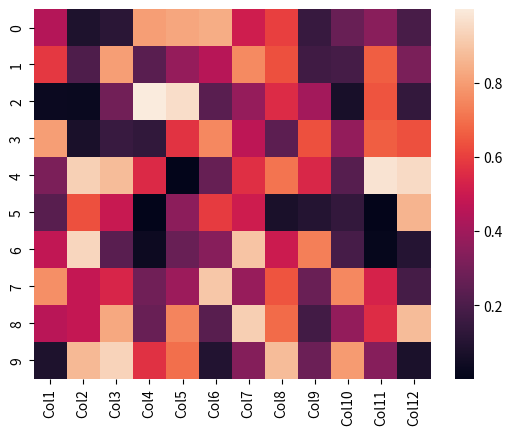

Generate this figure with matplotlib:
import seaborn as sns
import matplotlib.pyplot as plt
import pandas as pd
import numpy as np

# Sample data
data = np.random.rand(10, 12)
df = pd.DataFrame(data, columns=[f'Col{i}' for i in range(1, 13)])

# Create a heatmap
sns.heatmap(df)
plt.show()
